Run: headless pygame with SDL's dummy video driver; simulated clock (each Clock.tick advances the game by its frame time, no real sleeping); random seed 0; keys injected as events and as key.get_pressed() state; mouse plan: one left click at the window centre at the start of phase 2, then a move to the lower-right quarter at the start of phase 3.
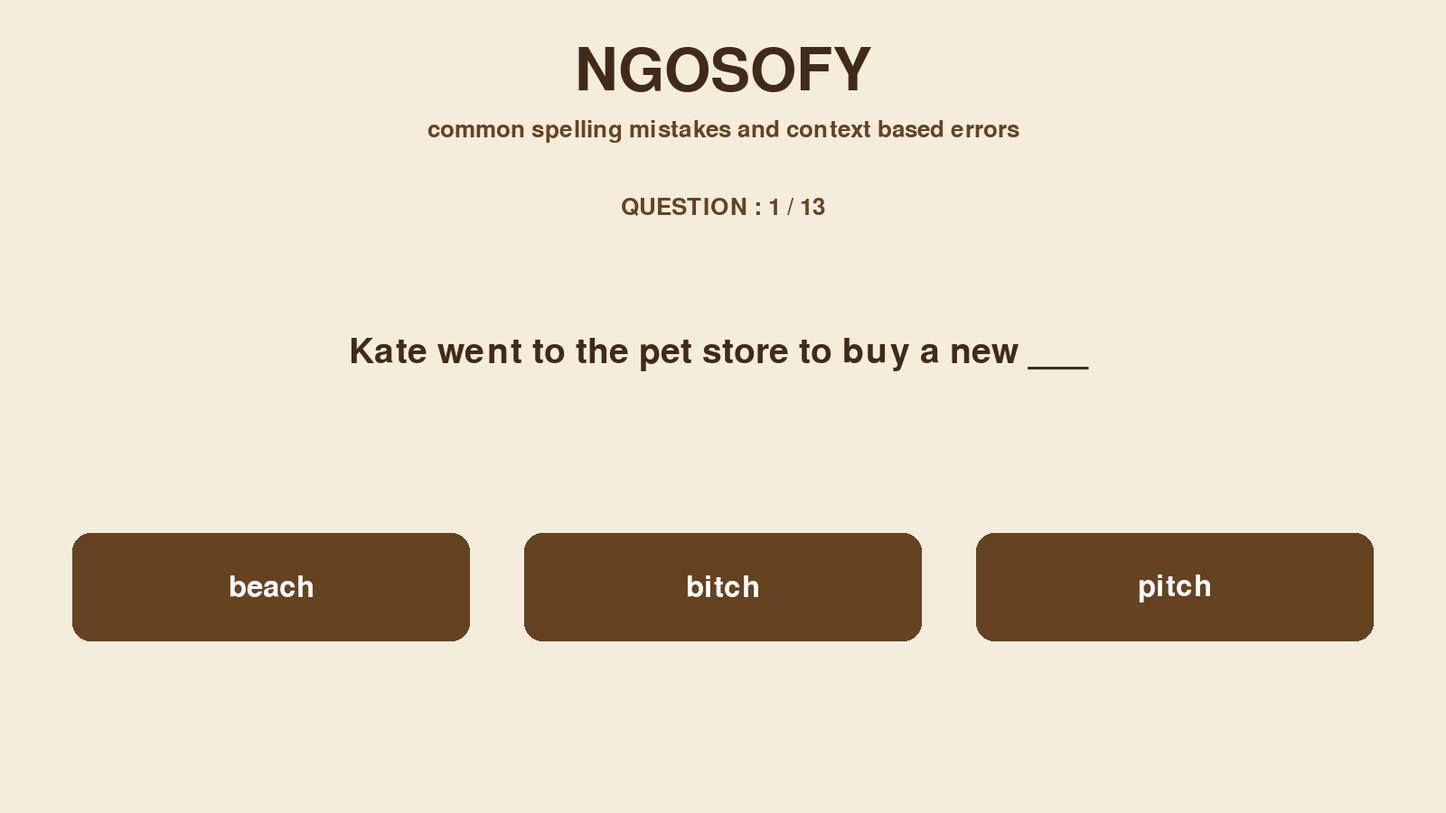
Frame 1 of 4 · flips 1–60 · no input
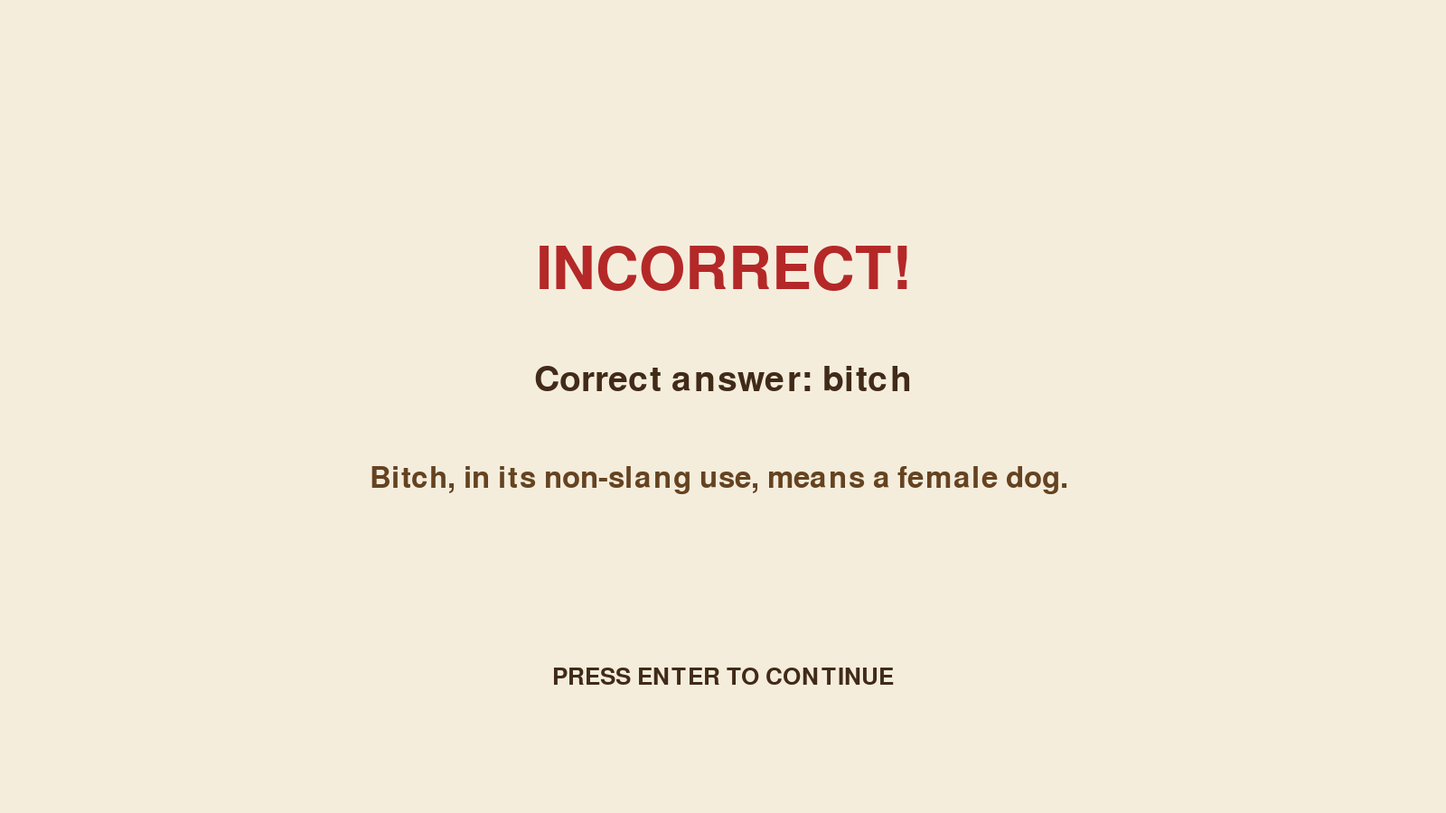
Frame 2 of 4 · flips 61–180 · clicked the window centre · tapped SPACE, RETURN · held RIGHT (→), D
Frame 3 of 4 · flips 181–300 · moved the mouse to the lower-right quarter · held DOWN (↓), S · screen unchanged from frame 2, image omitted
Frame 4 of 4 · flips 301–420 · held LEFT (←), A, UP (↑), W · screen unchanged from frame 3, image omitted

The pygame program that drew these frames:

import pygame


# QUESTIONS THAT RUN THE GAME
questions = [
    {
        'q_no': 0,
        'question': "Kate went to the pet store to buy a new ___",
        'options': ['beach', 'bitch', 'pitch'],
        'answer': 'bitch',
        'explanation': 'Bitch, in its non-slang use, means a female dog.'
    },

    {
        'q_no': 1,
        'question': 'Kiptoo went to buy a new _____ to wear because of the cold',
        'options': ['chaget', 'jacket', 'gasket'],
        'answer': 'jacket',
        'explanation': 'A jacket is an item of clothing worn to keep warm.'
    },

    {
        'q_no': 2,
        'question': 'Harry went over to send his warm ____ to the family upon hearing the disaster',
        'options': ['retards', 'regards', 'readers'],
        'answer': 'regards',
        'explanation': 'Regards are used to express good wishes or sympathy.'
    },

    {
        'q_no': 3,
        'question': 'If you have any questions, please do not hesitate to _____ me',
        'options': ['contract', 'contact', 'contrast'],
        'answer': 'contact',
        'explanation': 'Contact means to communicate or get in touch with someone.'
    },

    {
        'q_no': 4,
        'question': 'Jane really needed _____ on how to move forward',
        'options': ['advice', 'advise', 'add vice'],
        'answer': 'advice',
        'explanation': 'Advice is a noun referring to a recommendation. Advise is the verb.'
    },

    {
        'q_no': 5,
        'question': 'The manager sent a company-wide email to give everyone a _______ about the deadline',
        'options': ['gentle reminder', 'gental remainder', 'genital reminder'],
        'answer': 'gentle reminder',
        'explanation': 'A gentle reminder is a polite way of reminding someone about something.'
    },

    {
        'q_no': 6,
        'question': 'My father sent me to the garden to pick up the ____ used for digging',
        'options': ['hoe', 'hole', 'hone'],
        'answer': 'hoe',
        'explanation': 'A hoe is a gardening tool used for digging and cultivating soil.'
    },

    {
        'q_no': 7,
        'question': 'During the pandemic, we were always told to ______ our hands',
        'options': ['satanize', 'sanitize', 'santanize'],
        'answer': 'sanitize',
        'explanation': 'Sanitize means to clean something to reduce or eliminate germs.'
    },

    {
        'q_no': 8,
        'question': 'Our uncle brought back a Christmas bag full of ______',
        'options': ['treats', 'threats', 'krests'],
        'answer': 'treats',
        'explanation': 'Treats are enjoyable things such as sweets, snacks or small gifts.'
    },

    {
        'q_no': 9,
        'question': 'I woke up today feeling so _____',
        'options': ['gay', 'play', 'grade'],
        'answer': 'gay',
        'explanation': 'Gay can also mean feeling happy or cheerful.'
    },

    {
        'q_no': 10,
        'question': 'You know I can _____ you clearly, right?',
        'options': ['here', 'hear', 'where'],
        'answer': 'hear',
        'explanation': 'Hear means to perceive sound with your ears.'
    },

    {
        'q_no': 11,
        'question': 'She jerked ____ the stuck drawer until it opened',
        'options': ['off', 'at', 'upon'],
        'answer': 'at',
        'explanation': 'Jerk at means to make a sudden, sharp pulling movement.'
    },

    {
        'q_no': 12,
        'question': 'Please review the bed______ before taking it home',
        'options': ['sheet', 'shit', 'cheat'],
        'answer': 'sheet',
        'explanation': 'A sheet is a piece of bedding used to cover a mattress.'
    }
]


# ADDITIONAL VARIABLES
current_question = 0
score = 0
selected_option = -1
answered = False
game_finished = False


# SCREEN MEASUREMENTS
SCREEN_WIDTH = 1600
SCREEN_HEIGHT = 900


# INITIALIZE THE LIBRARY
pygame.init()

# CREATE THE DISPLAY SURFACE
DISPLAYSURF = pygame.display.set_mode((SCREEN_WIDTH, SCREEN_HEIGHT))
pygame.display.set_caption('NGOSOFY')


# CREATE THE REQUIRED COLOUR VARIABLES
white = (255, 255, 255)
black = (0, 0, 0)
brown = (101, 67, 33)
dark_brown = (65, 42, 24)
beige = (245, 237, 220)
gold = (218, 165, 75)
green = (0, 128, 0)
red = (180, 40, 40)


# CREATE AND RETURN A FONT OBJECT #FONTS
title_font = pygame.font.Font(None, 96)
question_font = pygame.font.Font(None, 58)
option_font = pygame.font.Font(None, 48)
small_font = pygame.font.Font(None, 38)


# CREATING RECTANGLES FOR THE CHOICES
buttons = [
    pygame.Rect(80, 590, 440, 120),
    pygame.Rect(580, 590, 440, 120),
    pygame.Rect(1080, 590, 440, 120)
]


# FUNCTION DEFINITIONS

# FUNCTION TO ENSURE TEXT IS WRAPPED IN DESIRED BOX
def draw_wrapped_text(text, font, color, surface, x, y, max_width):

    words = text.split()
    lines = []
    current_line = ""

    for word in words:
        test_line = current_line + word + " "

        if font.size(test_line)[0] <= max_width:
            current_line = test_line
        else:
            lines.append(current_line)
            current_line = word + " "

    lines.append(current_line)

    for line in lines:
        text_surface = font.render(line, True, color)
        text_rect = text_surface.get_rect(center=(x, y))
        surface.blit(text_surface, text_rect)
        y += font.get_linesize()


# DRAW THE QUESTION SCREEN
def draw_question():

    question_data = questions[current_question]

    # Game title
    title = title_font.render('NGOSOFY', True, dark_brown)
    DISPLAYSURF.blit(title, title.get_rect(center=(800, 80)))

    # Subtitle
    subtitle = small_font.render(
        'common spelling mistakes and context based errors',
        True, brown
    )
    DISPLAYSURF.blit(subtitle, subtitle.get_rect(center=(800, 145)))

    # Question counter
    progress = small_font.render(
        f'QUESTION : {current_question + 1} / {len(questions)}',
        True, brown
    )
    DISPLAYSURF.blit(progress, progress.get_rect(center=(800, 230)))

    # Actual question
    draw_wrapped_text(
        question_data['question'],
        question_font,
        dark_brown,
        DISPLAYSURF,
        800, 390, 1400
    )

    # Answer buttons and their text
    for index, button in enumerate(buttons):

        if index == selected_option:
            button_colour = gold
        else:
            button_colour = brown

        pygame.draw.rect(
            DISPLAYSURF,
            button_colour,
            button,
            border_radius=20
        )

        option_text = option_font.render(
            question_data['options'][index],
            True,
            white
        )

        DISPLAYSURF.blit(
            option_text,
            option_text.get_rect(center=button.center)
        )


# DRAW THE FEEDBACK SCREEN
def draw_feedback():

    question_data = questions[current_question]

    chosen_answer = question_data['options'][selected_option]
    correct_answer = question_data['answer']

    # Determine whether the submitted answer was correct
    if chosen_answer == correct_answer:
        feedback_message = "CORRECT!"
        feedback_colour = green
    else:
        feedback_message = "INCORRECT!"
        feedback_colour = red

    # Feedback message
    feedback_text = title_font.render(
        feedback_message,
        True,
        feedback_colour
    )

    DISPLAYSURF.blit(
        feedback_text,
        feedback_text.get_rect(center=(800, 300))
    )

    # Correct answer
    answer_text = question_font.render(
        f"Correct answer: {correct_answer}",
        True,
        dark_brown
    )

    DISPLAYSURF.blit(
        answer_text,
        answer_text.get_rect(center=(800, 420))
    )

    # Explanation
    draw_wrapped_text(
        question_data['explanation'],
        option_font,
        brown,
        DISPLAYSURF,
        800, 530, 1300
    )

    # Continue instruction
    continue_text = small_font.render(
        "PRESS ENTER TO CONTINUE",
        True,
        dark_brown
    )

    DISPLAYSURF.blit(
        continue_text,
        continue_text.get_rect(center=(800, 750))
    )


# DRAW THE FINAL RESULTS SCREEN
def draw_final_screen():

    # Final title
    title = title_font.render('GAME COMPLETED!', True, dark_brown)
    DISPLAYSURF.blit(title, title.get_rect(center=(800, 250)))

    # Final score
    final_score = question_font.render(
        f'YOUR SCORE: {score} / {len(questions)}',
        True,
        brown
    )

    DISPLAYSURF.blit(
        final_score,
        final_score.get_rect(center=(800, 400))
    )

    # Display a message based on the final score
    if score == len(questions):
        message = "PERFECT SCORE! WELL DONE!"
    elif score >= len(questions) / 2:
        message = "GOOD JOB! KEEP PRACTISING!"
    else:
        message = "KEEP LEARNING. YOU'LL GET BETTER!"

    result_message = option_font.render(message, True, dark_brown)

    DISPLAYSURF.blit(
        result_message,
        result_message.get_rect(center=(800, 520))
    )


# MAIN GAME LOOP
running = True

while running:

    DISPLAYSURF.fill(beige)

    for event in pygame.event.get():

        if event.type == pygame.QUIT:
            running = False

        elif event.type == pygame.KEYDOWN:

            # Keyboard navigation while answering
            if not answered and not game_finished:

                if event.key == pygame.K_RIGHT or event.key == pygame.K_DOWN:
                    selected_option = (selected_option + 1) % len(buttons)

                elif event.key == pygame.K_LEFT or event.key == pygame.K_UP:
                    selected_option = (selected_option - 1) % len(buttons)

                # Submit answer
                elif event.key == pygame.K_RETURN:

                    if selected_option != -1:

                        chosen_answer = questions[current_question]['options'][selected_option]

                        if chosen_answer == questions[current_question]['answer']:
                            score += 1

                        answered = True

            # Move to the next question after feedback
            elif event.key == pygame.K_RETURN and answered:

                if current_question < len(questions) - 1:

                    current_question += 1
                    selected_option = -1
                    answered = False

                else:
                    game_finished = True

        # Mouse selection
        elif event.type == pygame.MOUSEBUTTONDOWN:

            if event.button == 1 and not answered and not game_finished:

                for index, button in enumerate(buttons):

                    if button.collidepoint(event.pos):
                        selected_option = index

    # Decide which screen to display
    if game_finished:
        draw_final_screen()

    elif answered:
        draw_feedback()

    else:
        draw_question()

    pygame.display.flip()


# CLOSE PYGame
pygame.quit()
